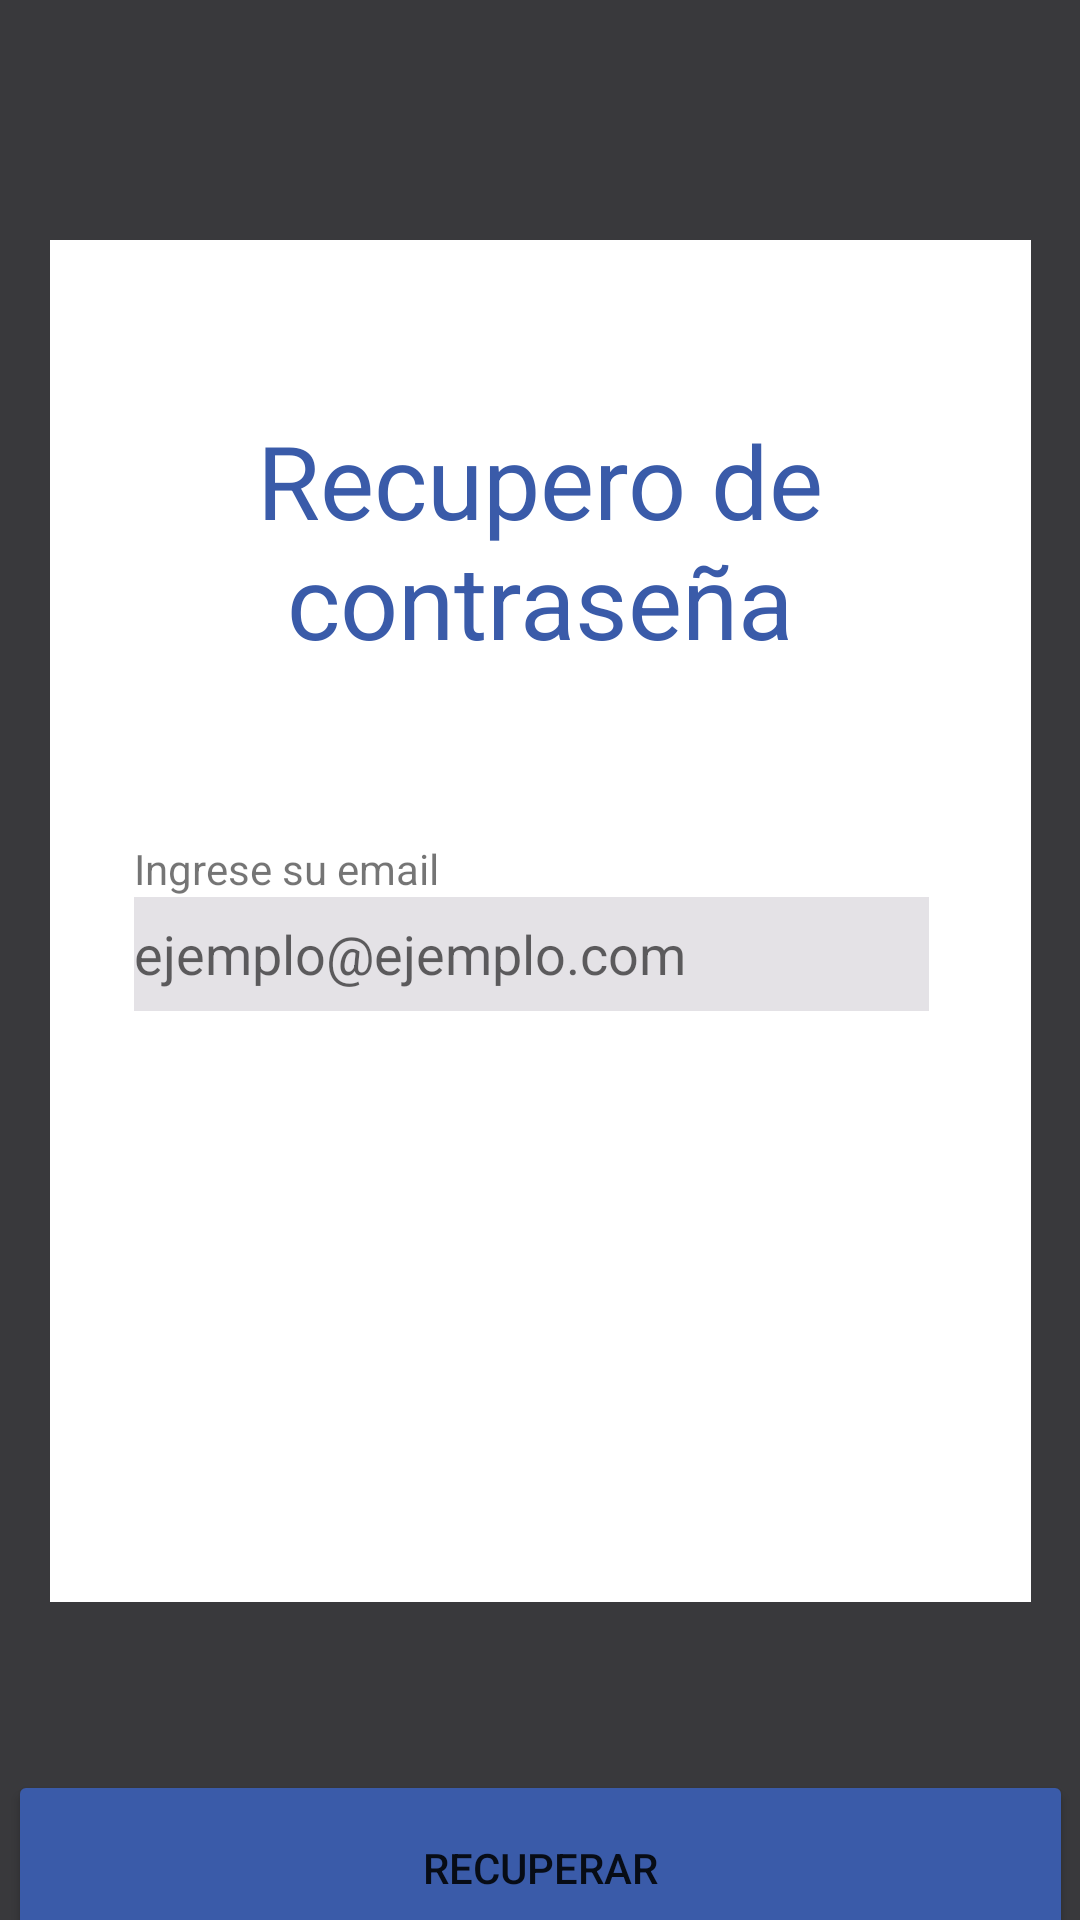

The Android layout XML behind this screen, and the referenced resources:
<!-- AndroidManifest.xml: application theme Theme.ScreenSpace -->
<!-- res/layout/activity_olvido_pass.xml -->
<?xml version="1.0" encoding="utf-8"?>
<androidx.constraintlayout.widget.ConstraintLayout xmlns:android="http://schemas.android.com/apk/res/android"
    xmlns:app="http://schemas.android.com/apk/res-auto"
    xmlns:tools="http://schemas.android.com/tools"
    android:layout_width="match_parent"
    android:layout_height="match_parent"
    android:background="@color/blackApp"
    tools:context=".Olvido_Pass">

    <Button
        android:id="@+id/button7"
        android:layout_width="355dp"
        android:layout_height="65dp"
        android:layout_marginTop="56dp"
        android:backgroundTint="@color/blueApp"
        android:onClick="Recuperar"
        android:text="@string/Recuperar"
        app:cornerRadius="25dp"
        app:layout_constraintEnd_toEndOf="parent"
        app:layout_constraintStart_toStartOf="parent"
        app:layout_constraintTop_toBottomOf="@+id/textView19" />

    <TextView
        android:id="@+id/textView19"
        android:layout_width="327dp"
        android:layout_height="454dp"
        android:layout_marginTop="80dp"
        android:background="@color/whiteApp"
        app:layout_constraintEnd_toEndOf="parent"
        app:layout_constraintStart_toStartOf="parent"
        app:layout_constraintTop_toTopOf="parent" />

    <TextView
        android:id="@+id/textView20"
        android:layout_width="271dp"
        android:layout_height="96dp"
        android:layout_marginTop="52dp"
        android:gravity="center"
        android:text="@string/RecuperoContrasena"
        android:textColor="@color/blueApp"
        android:textSize="34sp"
        app:layout_constraintEnd_toEndOf="@+id/textView19"
        app:layout_constraintHorizontal_bias="0.498"
        app:layout_constraintStart_toStartOf="@+id/textView19"
        app:layout_constraintTop_toTopOf="@+id/textView19" />

    <TextView
        android:id="@+id/textView21"
        android:layout_width="wrap_content"
        android:layout_height="wrap_content"
        android:layout_marginStart="28dp"
        android:layout_marginTop="52dp"
        android:text="@string/Ingresesuemail"
        app:layout_constraintStart_toStartOf="@+id/textView19"
        app:layout_constraintTop_toBottomOf="@+id/textView20" />

    <EditText
        android:id="@+id/editTextTextEmailAddress3"
        android:layout_width="265dp"
        android:layout_height="38dp"
        android:background="@color/inputBack"
        android:ems="10"
        android:hint="@string/IngresarEmail"
        android:inputType="textEmailAddress"
        app:layout_constraintEnd_toEndOf="@+id/textView19"
        app:layout_constraintHorizontal_bias="0.451"
        app:layout_constraintStart_toStartOf="@+id/textView19"
        app:layout_constraintTop_toBottomOf="@+id/textView21" />
</androidx.constraintlayout.widget.ConstraintLayout>
<!-- resources referenced by this layout -->
<resources>
  <color name="blackApp">#39393C</color>
  <color name="blueApp">#3A5BA9</color>
  <color name="inputBack">#E4E2E6</color>
  <color name="whiteApp">#FFFFFF</color>
  <string name="IngresarEmail">ejemplo@ejemplo.com</string>
  <string name="Ingresesuemail">Ingrese su email</string>
  <string name="Recuperar">Recuperar</string>
  <string name="RecuperoContrasena">Recupero de contraseña</string>
  <style name="Theme.ScreenSpace" parent="Theme.MaterialComponents.DayNight.DarkActionBar">
          
          <item name="colorPrimary">@color/purple_500</item>
          <item name="colorPrimaryVariant">@color/purple_700</item>
          <item name="colorOnPrimary">@color/white</item>
          
          <item name="colorSecondary">@color/teal_200</item>
          <item name="colorSecondaryVariant">@color/teal_700</item>
          <item name="colorOnSecondary">@color/black</item>
          
          <item name="android:statusBarColor">?attr/colorPrimaryVariant</item>
          
      </style>
  <color name="purple_500">#FF6200EE</color>
  <color name="purple_700">#FF3700B3</color>
  <color name="white">#FFFFFFFF</color>
  <color name="teal_200">#FF03DAC5</color>
  <color name="teal_700">#FF018786</color>
  <color name="black">#FF000000</color>
</resources>
